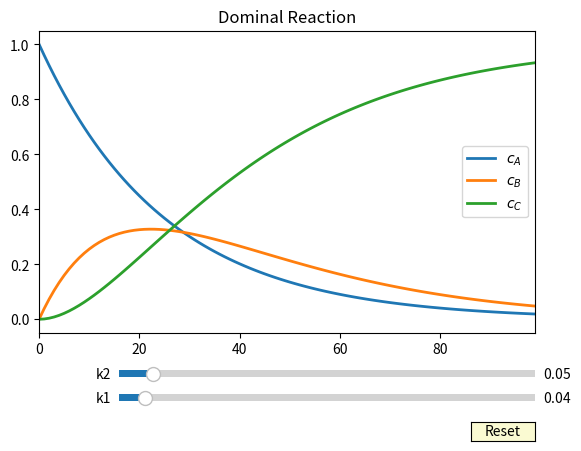

Write Python code to recreate this figure.
import numpy as np
import matplotlib.pyplot as plt
from matplotlib.widgets import Slider, Button, RadioButtons

'''
该程序模拟了较复杂反应中串联反应的浓度随时间变化的情况
'''
fig, ax = plt.subplots()
plt.subplots_adjust(bottom = 0.25)
t = np.arange(0.0,100.0,1.0)
cA0 = 1.0
k1 = 0.04
cB0 = 0.0
k2 = 0.05
cC0 = 0.0
#k3 = 0.04
cA = cA0 * np.exp(-k1 * t)
cB = k1*cA0/(k2-k1) * (np.exp(-k1*t)-np.exp(-k2*t))
cC = cA0 * (1 + (k1*np.exp(-k2*t)-k2*np.exp(-k1*t))/(k2-k1))

lA, = plt.plot(t,cA,lw=2,label='$c_A$')
print(plt.gca().lines)
lB, = plt.plot(t,cB,lw=2,label='$c_B$')
print(plt.gca().lines)
lC, = plt.plot(t,cC,lw=2,label='$c_C$')
print(plt.gca().lines)
plt.legend()
ax.margins(x=0)
plt.title('Dominal Reaction')
axcolor = 'lightgoldenrodyellow'
axk1 = plt.axes([0.25, 0.1, 0.65, 0.03], facecolor=axcolor) #[left,bottom,width,hight]
axk2 = plt.axes([0.25, 0.15, 0.65, 0.03], facecolor=axcolor)

sk1 = Slider(axk1,'k1', 0.01, 0.5, valinit=k1)
sk2 = Slider(axk2,'k2', 0.01, 0.5, valinit=k2)

def update(val):
    new_k1 = sk1.val
    new_k2 = sk2.val

    lA.set_ydata(cA0 * np.exp(-new_k1 * t))
    lB.set_ydata(new_k1*cA0/(new_k2-new_k1) * (np.exp(-new_k1*t)-np.exp(-new_k2*t)))
    lC.set_ydata(cA0 * (1 + (new_k1*np.exp(-new_k2*t)-new_k2*np.exp(-new_k1*t))/(new_k2-new_k1)))
    fig.canvas.draw_idle()

sk1.on_changed(update)
sk2.on_changed(update)


resetax = plt.axes([0.8, 0.025, 0.1, 0.04])
button = Button(resetax, 'Reset', color=axcolor, hovercolor='0.975')

def reset(event):
    sk1.reset()
    sk2.reset()

button.on_clicked(reset)

plt.show()